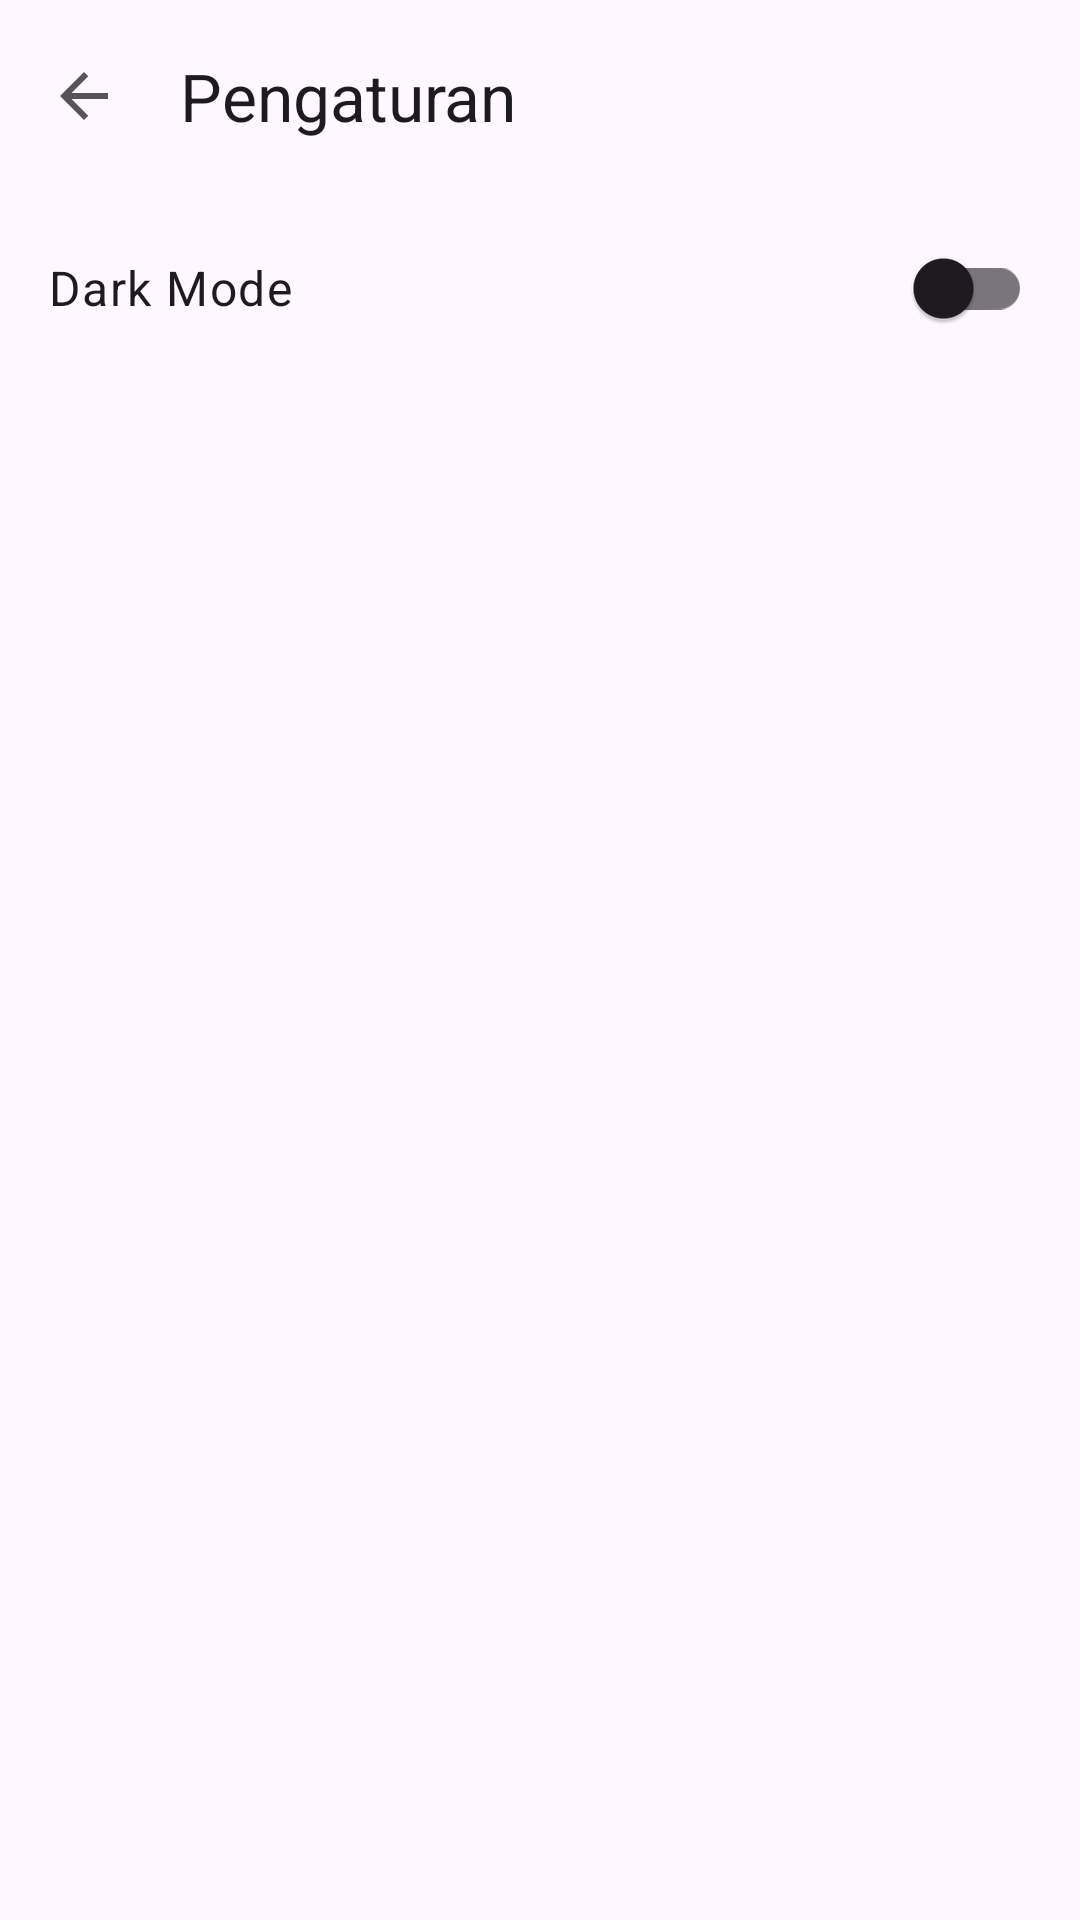

Layout XML and referenced resources for this Android screen:
<!-- AndroidManifest.xml: application theme Theme.GithubUser -->
<!-- res/layout/fragment_settings.xml -->
<?xml version="1.0" encoding="utf-8"?>
<androidx.coordinatorlayout.widget.CoordinatorLayout xmlns:android="http://schemas.android.com/apk/res/android"
    xmlns:app="http://schemas.android.com/apk/res-auto"
    xmlns:tools="http://schemas.android.com/tools"
    android:layout_width="match_parent"
    android:layout_height="match_parent"
    tools:context=".ui.settings.SettingsFragment">

    <com.google.android.material.appbar.AppBarLayout
        android:layout_width="match_parent"
        android:layout_height="wrap_content"
        app:liftOnScroll="false">

        <com.google.android.material.appbar.MaterialToolbar
            android:id="@+id/topAppBar"
            android:layout_width="match_parent"
            android:layout_height="?attr/actionBarSize"
            app:navigationIcon="@drawable/ic_arrow_back"
            app:title="@string/settings" />

    </com.google.android.material.appbar.AppBarLayout>

    <com.google.android.material.switchmaterial.SwitchMaterial
        android:id="@+id/darkMode"
        style="@style/TextAppearance.Material3.BodyLarge"
        android:layout_width="match_parent"
        android:layout_height="wrap_content"
        android:layout_marginHorizontal="16dp"
        android:layout_marginTop="?attr/actionBarSize"
        android:paddingTop="16dp"
        android:text="@string/dark_mode" />

</androidx.coordinatorlayout.widget.CoordinatorLayout>
<!-- resources referenced by this layout -->
<resources>
  <!-- drawable ic_arrow_back (drawable) -->
  <vector android:autoMirrored="true" android:height="24dp"
      android:tint="?colorOnPrimaryContainer" android:viewportHeight="24"
      android:viewportWidth="24" android:width="24dp" xmlns:android="http://schemas.android.com/apk/res/android">
      <path android:fillColor="@android:color/white" android:pathData="M20,11H7.83l5.59,-5.59L12,4l-8,8 8,8 1.41,-1.41L7.83,13H20v-2z"/>
  </vector>
  <string name="dark_mode">Dark Mode</string>
  <string name="settings">Pengaturan</string>
  <style name="Theme.GithubUser" parent="Base.Theme.GithubUser" />
  <style name="Base.Theme.GithubUser" parent="Theme.Material3.DayNight.NoActionBar">
          <item name="colorOnPrimaryContainer">@color/gray</item>
      </style>
  <color name="gray">#FF555555</color>
</resources>
